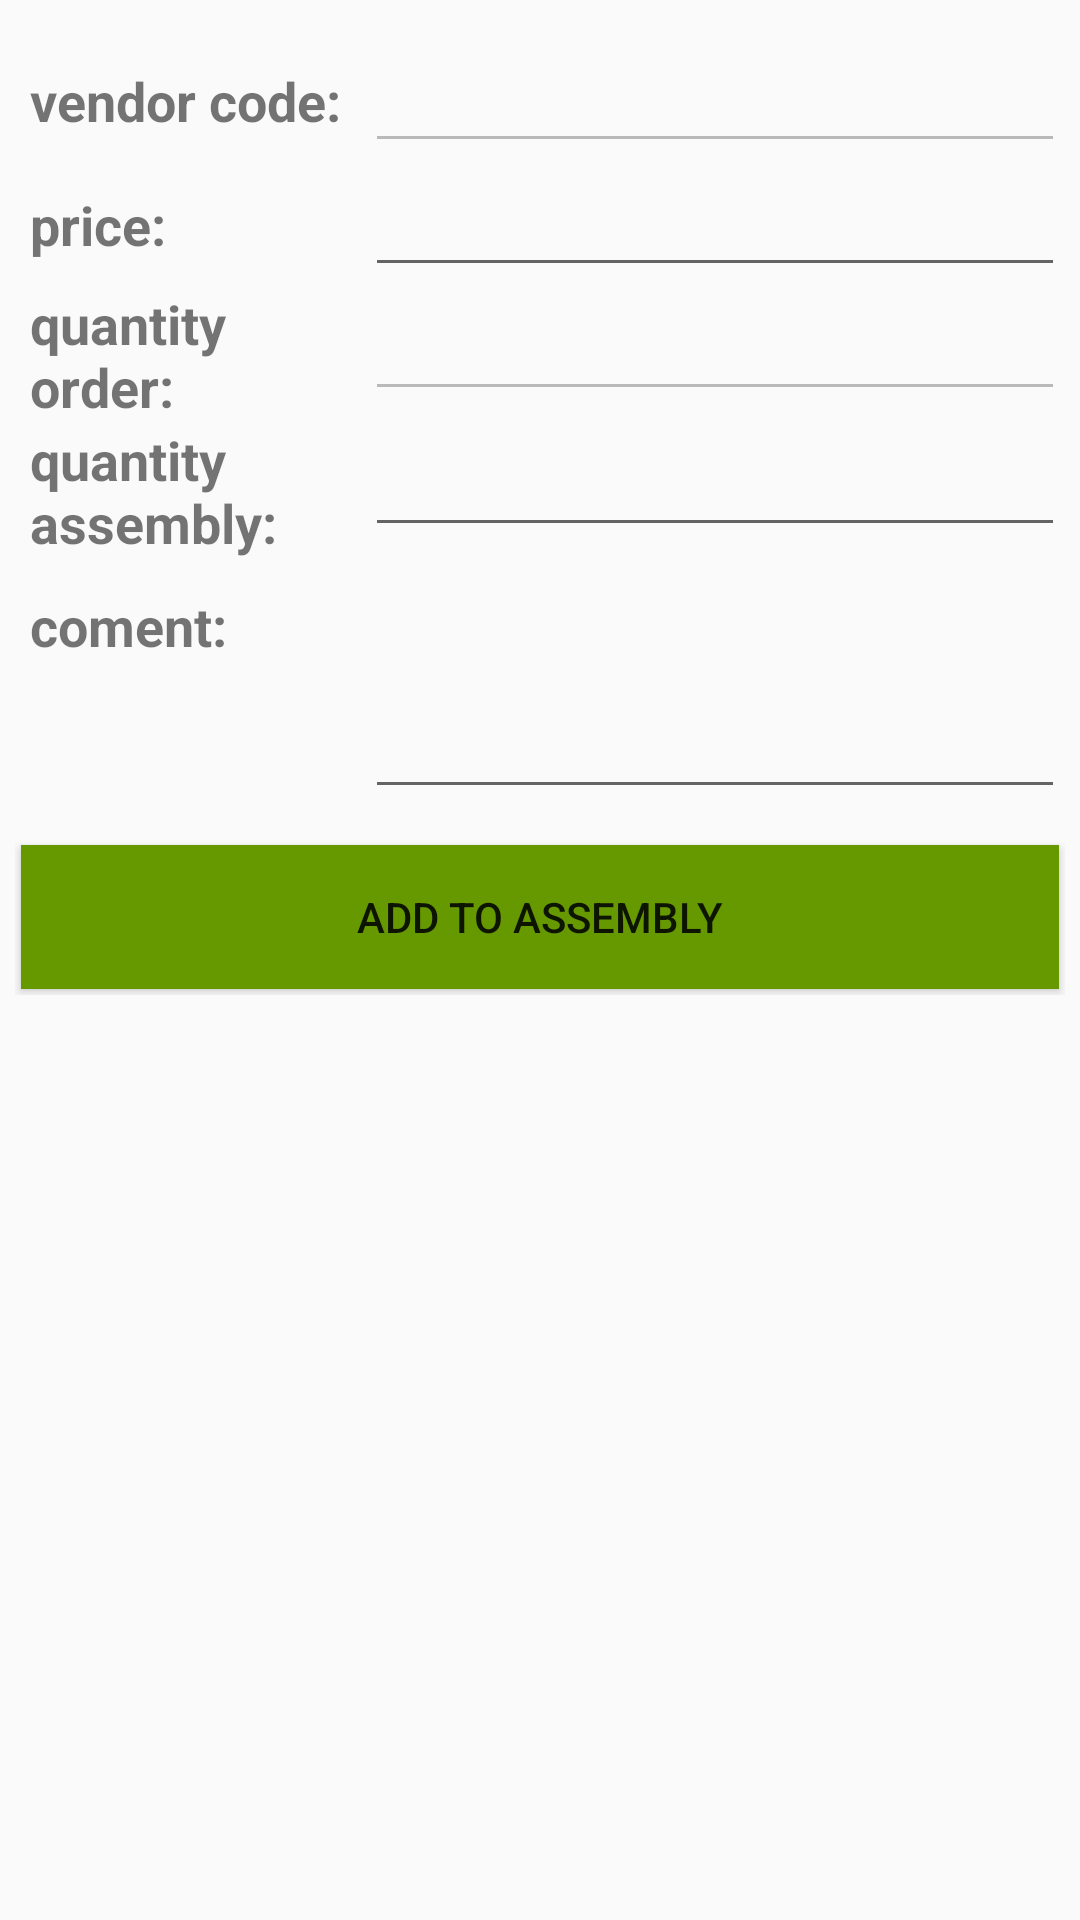

This screen was rendered from an Android layout file. Write that file and the resources it references.
<!-- AndroidManifest.xml: application theme AppTheme -->
<!-- res/layout/page_assembly_product_detail.xml -->
<?xml version="1.0" encoding="utf-8"?>
<RelativeLayout
    xmlns:android="http://schemas.android.com/apk/res/android"
    xmlns:app="http://schemas.android.com/apk/res-auto"
    xmlns:tools="http://schemas.android.com/tools"
    android:layout_width="match_parent"
    android:layout_height="match_parent">


    <LinearLayout
        android:id="@+id/linear_layout_root"
        android:layout_width="match_parent"
        android:layout_height="wrap_content"
        android:layout_marginTop="8dp"
        android:gravity="center"
        android:orientation="vertical"


        >

    <TableLayout
        android:id="@+id/table_order_product"

        android:layout_width="match_parent"
        android:layout_height="wrap_content"
        android:layout_marginStart="5dp"
        android:layout_marginTop="5dp"
        android:layout_marginEnd="5dp"
        android:layout_marginBottom="5dp"

        >


        <TableRow
            android:layout_width="match_parent"
            android:layout_height="wrap_content">

            <TextView
                android:id="@+id/textView4"
                android:layout_width="0dp"
                android:layout_height="wrap_content"
                android:layout_weight="1"
                android:layout_gravity="center_vertical"
                android:paddingLeft="5dp"
                android:text="vendor code:"
                android:textSize="18sp"
                android:textStyle="bold" />

            <EditText
                android:id="@+id/page_assembly_product_vendor_code"
                android:layout_width="0dp"
                android:layout_height="wrap_content"
                android:layout_weight="2"
                android:contentDescription="vendor code"
                android:ems="8"
                android:enabled="false"
                android:focusable="false"
                android:inputType="none" />
        </TableRow>

        <TableRow
            android:layout_width="match_parent"
            android:layout_height="wrap_content">

            <TextView
                android:id="@+id/textView6"
                android:layout_width="0dp"
                android:layout_height="wrap_content"
                android:layout_gravity="center_vertical"
                android:layout_weight="1"
                android:paddingLeft="5dp"
                android:text="price:"
                android:textSize="18sp"
                android:textStyle="bold" />

            <EditText
                android:id="@+id/page_assembly_product_price"
                android:layout_width="0dp"
                android:layout_height="wrap_content"
                android:layout_weight="2"
                android:contentDescription="price"
                android:ems="8"
                android:imeOptions="actionDone"
                android:inputType="numberDecimal" />
        </TableRow>

        <TableRow
            android:layout_width="match_parent"
            android:layout_height="wrap_content">

            <TextView
                android:id="@+id/textView7"
                android:layout_width="0dp"
                android:layout_height="wrap_content"
                android:layout_gravity="center_vertical"
                android:layout_weight="1"
                android:paddingLeft="5dp"
                android:text="quantity order:"
                android:textSize="18sp"
                android:textStyle="bold" />

            <EditText
                android:id="@+id/page_assembly_product_quantity_order"
                android:layout_width="0dp"
                android:layout_height="wrap_content"
                android:layout_weight="2"
                android:contentDescription="quantity"
                android:ems="8"
                android:enabled="false"
                android:focusable="false"
                android:inputType="number" />
        </TableRow>

        <TableRow
            android:layout_width="match_parent"
            android:layout_height="wrap_content">

            <TextView
                android:id="@+id/textView71"
                android:layout_width="0dp"
                android:layout_height="wrap_content"
                android:layout_gravity="center_vertical"
                android:layout_weight="1"
                android:paddingLeft="5dp"
                android:text="quantity assembly:"
                android:textSize="18sp"
                android:textStyle="bold" />

            <EditText
                android:id="@+id/page_assembly_product_quantity_assembly"
                android:layout_width="0dp"
                android:layout_height="wrap_content"
                android:layout_weight="2"
                android:ems="8"
                android:focusedByDefault="true"
                android:imeOptions="actionDone"
                android:inputType="number" />
        </TableRow>

        <TableRow
            android:layout_width="match_parent"
            android:layout_height="wrap_content">

            <TextView
                android:id="@+id/textView715"
                android:layout_width="0dp"
                android:layout_height="wrap_content"

                android:layout_weight="1"
                android:paddingLeft="5dp"
                android:text="coment:"
                android:textSize="18sp"
                android:textStyle="bold" />

            <EditText
                android:id="@+id/page_assembly_product_coment"
                android:layout_width="0dp"
                android:layout_height="wrap_content"
                android:layout_weight="2"
                android:ems="8"
                android:gravity="top|left"
                android:inputType="textMultiLine"
                android:lines="20"
                android:minLines="3"
                android:maxLines="5"
                android:scrollHorizontally="false"
                android:scrollbars="vertical" />
        </TableRow>

        <TableRow
            android:layout_width="match_parent"
            android:layout_height="wrap_content"
            android:layout_marginTop="10dp"
            android:gravity="center">


            <Button
                android:id="@+id/button_add_product"
                android:layout_width="0dp"
                android:layout_margin="2dp"
                android:layout_weight="1"
                android:background="@android:color/holo_green_dark"
                android:onClick="onClickButtonAddProductToAssembly"
                android:text="add to assembly" />


        </TableRow>


    </TableLayout>

    </LinearLayout>

</RelativeLayout>
<!-- resources referenced by this layout -->
<resources>
  <style name="AppTheme" parent="Theme.AppCompat.Light.DarkActionBar">
          
          <item name="colorPrimary">@color/colorPrimary</item>
          <item name="colorPrimaryDark">@color/colorPrimaryDark</item>
          <item name="colorAccent">@color/colorAccent</item>
  
      </style>
  <color name="colorPrimary">#E2DFD6</color>
  <color name="colorPrimaryDark">#C0C0C0</color>
  <color name="colorAccent">#D81B60</color>
</resources>
